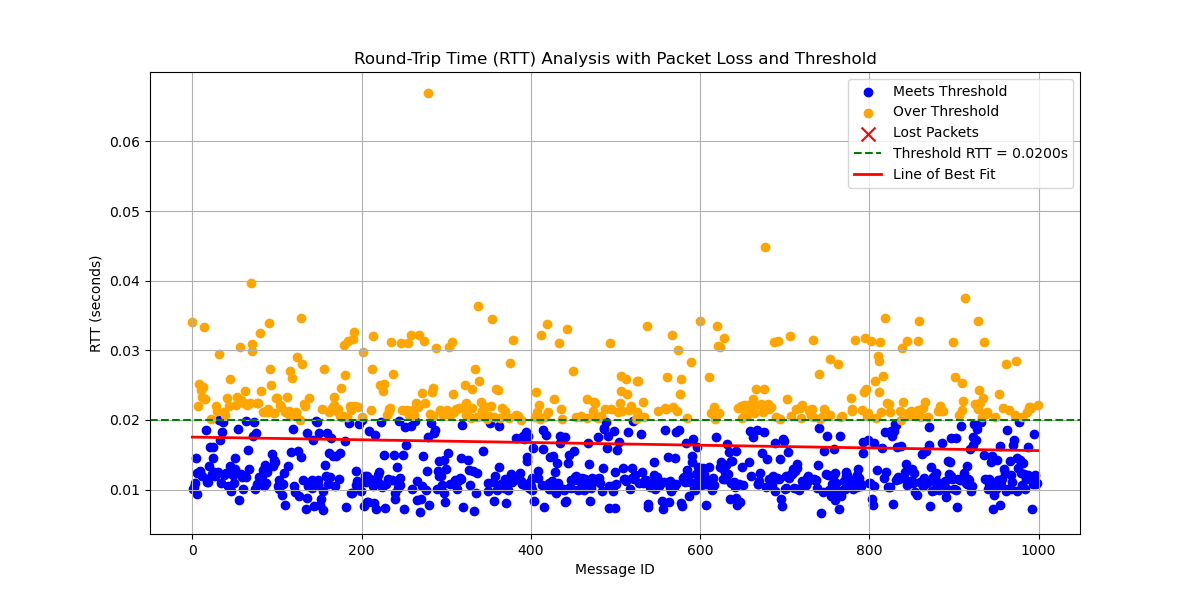

Values plotted in this chart, from the file beside it:
# System Information
# OS                       : Linux
# OS Version               : #40~22.04.3…
# Architecture             : x86_64
# Python Version           : 3.10.12
# Processor                : x86_64
# Node Name                : large_paylo…
# Start Time               : 2024-09-18 …
#
# Computed Statistics
# Total Packets Sent       : 1000
# Packets Received         : 1000
# Packets Lost             : 0
# Packet Loss Percentage   : 0.00%
# Average RTT              : 0.01655915 …
# Median RTT               : 0.01460380 …
# RTT Range                : 0.06031893 …
# Standard Deviation of RTT: 0.00676215 …
# Variance of RTT          : 0.00004573 …
# Packets Under Threshold  : 647
# Packets Over Threshold   : 353
# Threshold RTT            : 0.02 s
# Test Duration            : 0:04:09
#
# Run latency_plotter.py to compute stat…
#
message_id, send_time, receive_time, rtt, status
0, 4971, 4971, 0.03413, received
1, 4971, 4971, 0.01009, received
2, 4972, 4972, 0.01036, received
3, 4972, 4972, 0.01097, received
4, 4972, 4972, 0.0145, received
5, 4972, 4972, 0.009388, received
6, 4973, 4973, 0.01241, received
7, 4973, 4973, 0.02196, received
8, 4973, 4973, 0.02516, received
9, 4973, 4973, 0.01269, received
10, 4974, 4974, 0.02434, received
11, 4974, 4974, 0.01192, received
12, 4974, 4974, 0.02333, received
13, 4974, 4974, 0.02478, received
14, 4975, 4975, 0.03333, received
15, 4975, 4975, 0.023, received
16, 4975, 4975, 0.01848, received
17, 4975, 4975, 0.01115, received
18, 4976, 4976, 0.0115, received
19, 4976, 4976, 0.01103, received
20, 4976, 4976, 0.01332, received
21, 4976, 4976, 0.0161, received
22, 4977, 4977, 0.02016, received
23, 4977, 4977, 0.01218, received
24, 4977, 4977, 0.01459, received
25, 4977, 4977, 0.01604, received
26, 4978, 4978, 0.01252, received
27, 4978, 4978, 0.01195, received
28, 4978, 4978, 0.02205, received
29, 4978, 4978, 0.02127, received
30, 4979, 4979, 0.01245, received
31, 4979, 4979, 0.01994, received
32, 4979, 4979, 0.0295, received
33, 4979, 4979, 0.01716, received
... 966 more rows
